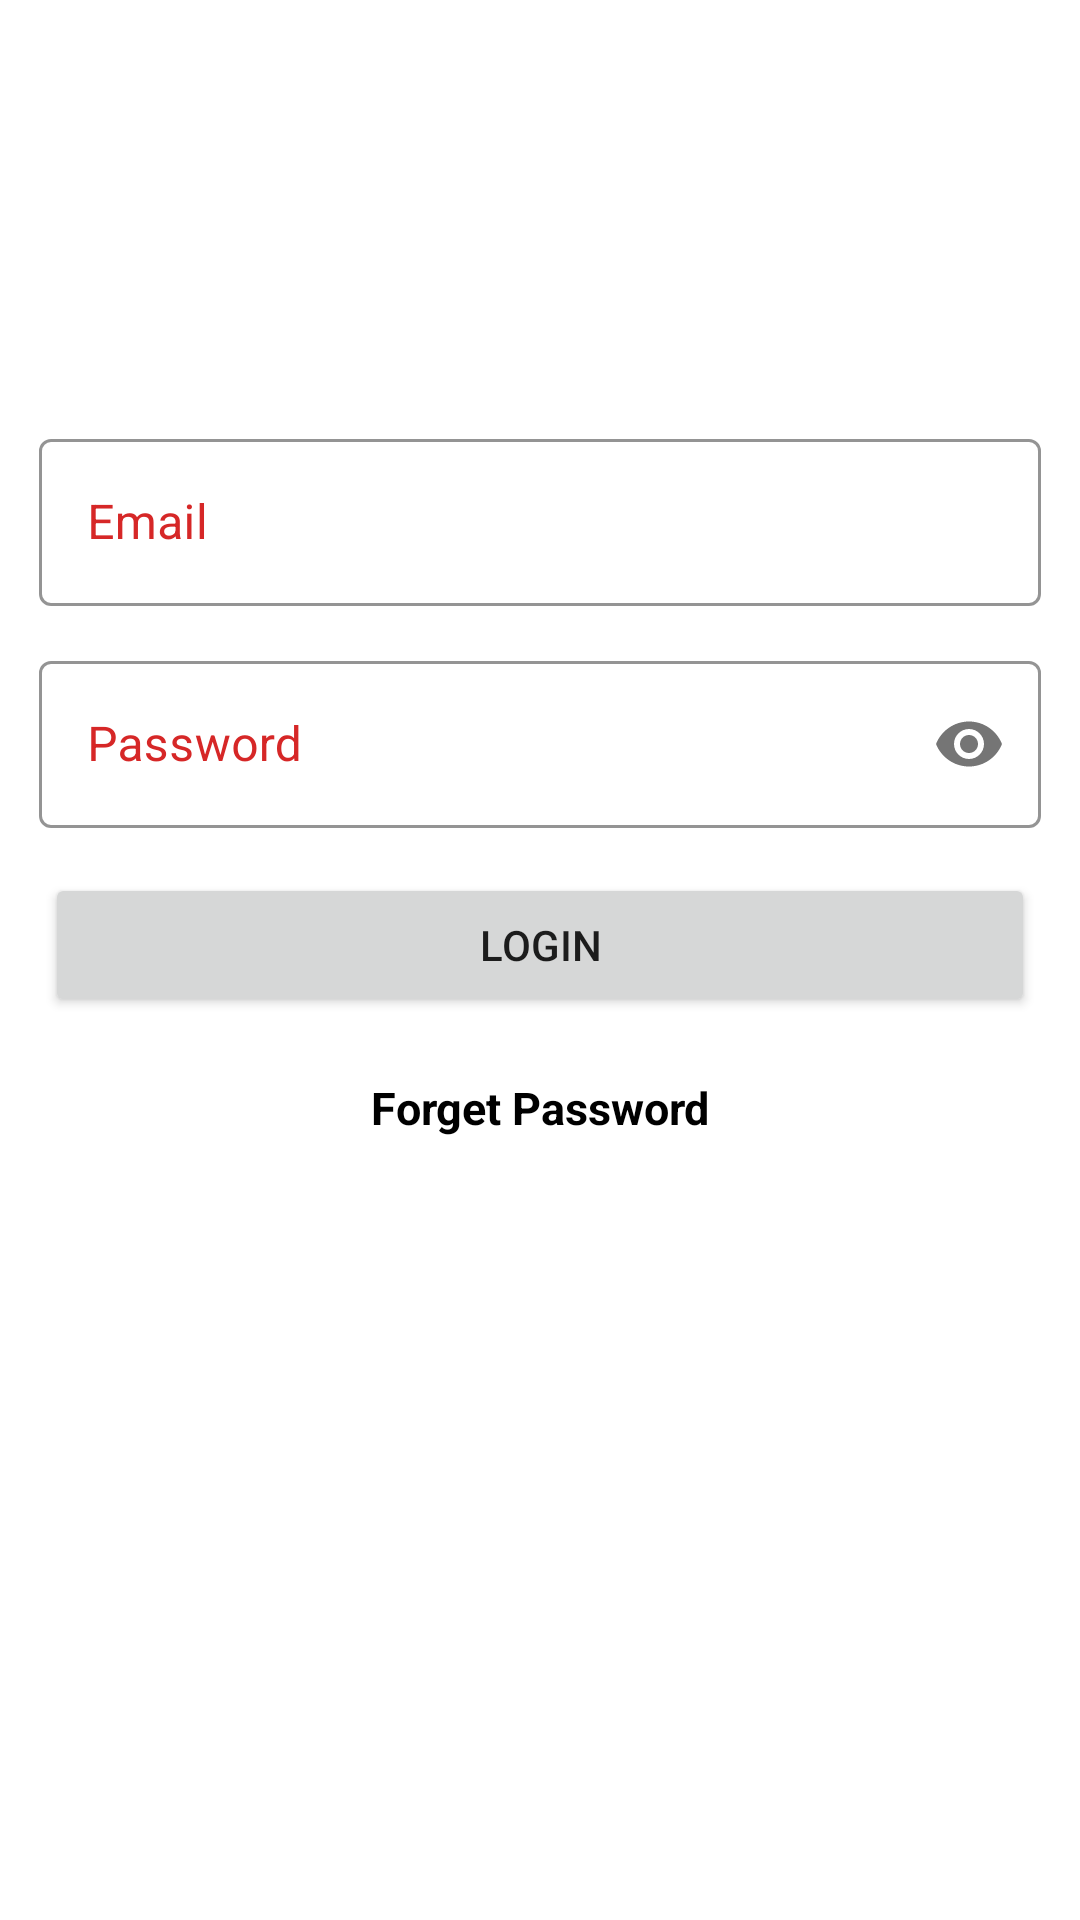

Produce the Android XML layout that renders to this screen, including the resource entries it uses.
<!-- AndroidManifest.xml: application theme Theme.ManagementStudent -->
<!-- res/layout/activity_login.xml -->
<?xml version="1.0" encoding="utf-8"?>
<androidx.constraintlayout.widget.ConstraintLayout xmlns:android="http://schemas.android.com/apk/res/android"
    xmlns:app="http://schemas.android.com/apk/res-auto"
    xmlns:tools="http://schemas.android.com/tools"
    android:layout_width="match_parent"
    android:layout_height="match_parent"
    tools:context=".presentation.ui.Login.LoginActivity">
    <androidx.constraintlayout.widget.Guideline
        android:id="@+id/guide_line"
        android:orientation="horizontal"
        app:layout_constraintGuide_percent="0.2"
        android:layout_width="match_parent"
        android:layout_height="wrap_content">
    </androidx.constraintlayout.widget.Guideline>

    <com.google.android.material.textfield.TextInputLayout
        android:layout_margin="13dp"
        android:id="@+id/layout_email"
        style="@style/Widget.MaterialComponents.TextInputLayout.OutlinedBox"
        android:layout_width="match_parent"
        android:layout_height="wrap_content"
        app:boxStrokeColor="#D62727"
        app:boxStrokeWidth="1dp"

        android:textColorHint="#D62727"
        app:layout_constraintEnd_toEndOf="parent"
        app:layout_constraintStart_toStartOf="parent"
        app:layout_constraintTop_toBottomOf="@id/guide_line">

        <com.google.android.material.textfield.TextInputEditText
            android:id="@+id/edt_email"
            style="@style/Widget.MaterialComponents.TextInputEditText.OutlinedBox"
            android:layout_width="match_parent"
            android:inputType="textEmailAddress"
            android:drawableLeft="@drawable/ic_baseline_account_box_24"
            android:drawablePadding="10dp"
            android:layout_height="wrap_content"
            android:hint="Email"></com.google.android.material.textfield.TextInputEditText>
    </com.google.android.material.textfield.TextInputLayout>
    <com.google.android.material.textfield.TextInputLayout
        android:id="@+id/layout_password"
        android:layout_margin="13dp"
        app:layout_constraintTop_toBottomOf="@id/layout_email"
        app:layout_constraintStart_toStartOf="@id/layout_email"
        app:layout_constraintEnd_toEndOf="@id/layout_email"
        android:layout_width="match_parent"
        app:boxStrokeWidth="1dp"
        android:textColorHint="#D62727"
        app:boxBackgroundMode="outline"
        app:passwordToggleEnabled="true"

        style="@style/Widget.MaterialComponents.TextInputLayout.OutlinedBox"
        app:boxStrokeColor="#D62727"
        android:layout_height="wrap_content">
        <com.google.android.material.textfield.TextInputEditText
            android:id="@+id/edt_password"
            android:hint="Password"

            android:inputType="textPassword"
            android:layout_width="match_parent"
            android:layout_height="wrap_content">
        </com.google.android.material.textfield.TextInputEditText>
    </com.google.android.material.textfield.TextInputLayout>

    <Button
        android:text="Login"
        android:layout_margin="15dp"
        app:layout_constraintTop_toBottomOf="@id/layout_password"
        app:layout_constraintStart_toStartOf="parent"
        app:layout_constraintEnd_toEndOf="parent"
        android:id="@+id/btn_login"
        android:layout_width="match_parent"
        android:layout_height="wrap_content">
    </Button>
    <TextView
        android:textColor="@color/black"
        android:textStyle="bold"
        android:textAlignment="center"
        android:text="Forget Password"
        app:layout_constraintEnd_toEndOf="@id/layout_password"
        app:layout_constraintStart_toStartOf="@id/layout_password"
        android:textSize="15sp"
        android:layout_margin="15dp"
        android:padding="5dp"
        app:layout_constraintTop_toBottomOf="@+id/btn_login"
        android:layout_width="match_parent"
        android:layout_height="wrap_content">

    </TextView>
</androidx.constraintlayout.widget.ConstraintLayout>
<!-- resources referenced by this layout -->
<resources>
  <color name="black">#FF000000</color>
  <style name="Theme.ManagementStudent" parent="Theme.MaterialComponents.DayNight.NoActionBar">
          
          <item name="colorPrimary">@color/purple_500</item>
          <item name="colorPrimaryVariant">@color/purple_700</item>
          <item name="colorOnPrimary">@color/white</item>
          
          <item name="colorSecondary">@color/teal_200</item>
          <item name="colorSecondaryVariant">@color/teal_700</item>
          <item name="colorOnSecondary">@color/black</item>
          
          <item name="android:statusBarColor">?attr/colorPrimaryVariant</item>
          
      </style>
  <color name="purple_500">#FF6200EE</color>
  <color name="purple_700">#FF3700B3</color>
  <color name="white">#FFFFFFFF</color>
  <color name="teal_200">#FF03DAC5</color>
  <color name="teal_700">#FF018786</color>
</resources>
